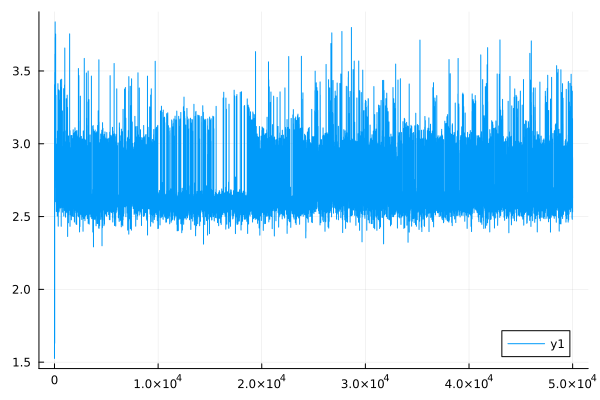

The file beside this chart, header and first rows:
0	1.6047130664867952
1	1.525
2	2.034
3	1.85
4	3.406
5	3.109
6	2.477
7	2.428
8	2.199
9	2.162
10	2.39
11	2.371
12	2.646
13	2.619
14	2.333
15	2.32
16	2.064
17	2.048
18	1.664
19	1.63
20	2.867
21	2.802
22	2.728
23	2.697
24	3.054
25	3.003
26	3.001
27	2.988
28	3.491
29	3.443
30	3.227
31	3.16
32	3.293
33	3.267
34	3.052
35	3.041
36	3.155
37	3.147
38	3.085
39	3.062
40	3.182
41	3.173
42	3.616
43	3.59
44	2.984
45	2.958
46	3.148
47	3.141
48	3.023
49	3.015
50	2.786
51	2.764
52	3.016
53	2.954
54	3.201
55	3.174
56	3.73
57	3.69
58	3.383
59	3.316
60	3.273
... 49,940 more rows
